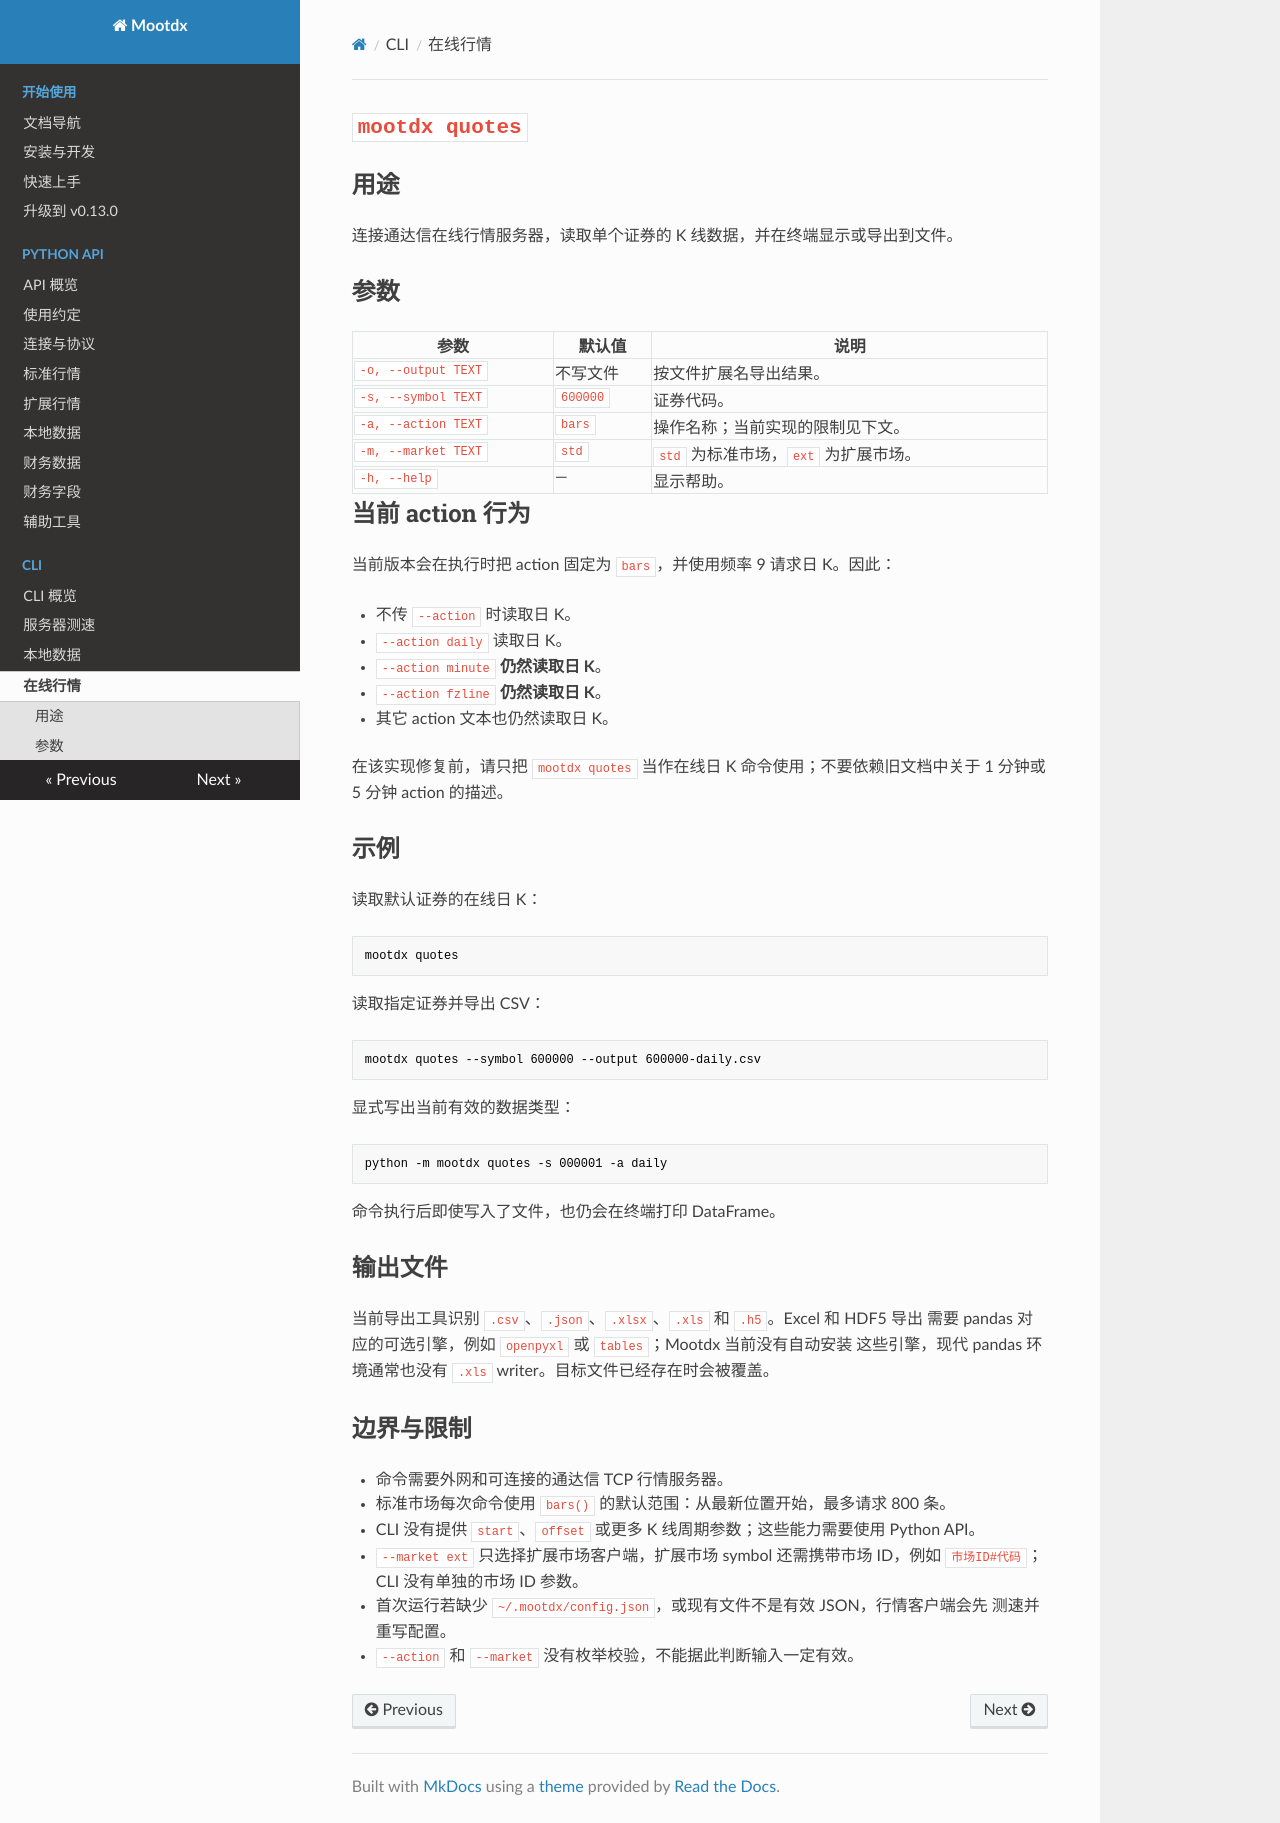

repository: xungeer/mootdx · page: cli/quotes/index.html · generator: mkdocs

# `mootdx quotes`

## 用途

连接通达信在线行情服务器，读取单个证券的 K 线数据，并在终端显示或导出到文件。

## 参数

| 参数 | 默认值 | 说明 |
| --- | --- | --- |
| `-o, --output TEXT` | 不写文件 | 按文件扩展名导出结果。 |
| `-s, --symbol TEXT` | `600000` | 证券代码。 |
| `-a, --action TEXT` | `bars` | 操作名称；当前实现的限制见下文。 |
| `-m, --market TEXT` | `std` | `std` 为标准市场，`ext` 为扩展市场。 |
| `-h, --help` | — | 显示帮助。 |

## 当前 action 行为

当前版本会在执行时把 action 固定为 `bars`，并使用频率 9 请求日 K。因此：

- 不传 `--action` 时读取日 K。
- `--action daily` 读取日 K。
- `--action minute` **仍然读取日 K**。
- `--action fzline` **仍然读取日 K**。
- 其它 action 文本也仍然读取日 K。

在该实现修复前，请只把 `mootdx quotes` 当作在线日 K 命令使用；不要依赖旧文档中关于 1 分钟或 5 分钟 action 的描述。

## 示例

读取默认证券的在线日 K：

```shell
mootdx quotes
```

读取指定证券并导出 CSV：

```shell
mootdx quotes --symbol 600000 --output 600000-daily.csv
```

显式写出当前有效的数据类型：

```shell
python -m mootdx quotes -s 000001 -a daily
```

命令执行后即使写入了文件，也仍会在终端打印 DataFrame。

## 输出文件

当前导出工具识别 `.csv`、`.json`、`.xlsx`、`.xls` 和 `.h5`。Excel 和 HDF5 导出
需要 pandas 对应的可选引擎，例如 `openpyxl` 或 `tables`；Mootdx 当前没有自动安装
这些引擎，现代 pandas 环境通常也没有 `.xls` writer。目标文件已经存在时会被覆盖。

## 边界与限制

- 命令需要外网和可连接的通达信 TCP 行情服务器。
- 标准市场每次命令使用 `bars()` 的默认范围：从最新位置开始，最多请求 800 条。
- CLI 没有提供 `start`、`offset` 或更多 K 线周期参数；这些能力需要使用 Python API。
- `--market ext` 只选择扩展市场客户端，扩展市场 symbol 还需携带市场 ID，例如 `市场ID#代码`；CLI 没有单独的市场 ID 参数。
- 首次运行若缺少 `~/.mootdx/config.json`，或现有文件不是有效 JSON，行情客户端会先
  测速并重写配置。
- `--action` 和 `--market` 没有枚举校验，不能据此判断输入一定有效。
